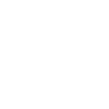
t = 0.00 s
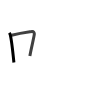
t = 1.75 s
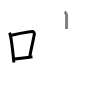
t = 3.50 s
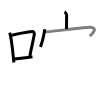
t = 5.50 s
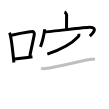
t = 7.25 s
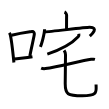
t = 9.00 s

The animated SVG that drew these frames (rendered in a browser with its animation timeline set to each time). Animation: 9 SMIL elements (animate=9); one cycle of 9.00 s.

<svg width="109px" height="109px" viewBox="0 0 px 109px" xmlns="http://www.w3.org/2000/svg" xmlns:xlink="http://www.w3.org/1999/xlink" xml:space="preserve" version="1.1"  baseProfile="full">
<path d="M9.25,32.79c0.37,0.51,0.76,0.94,0.92,1.58c1.29,5.07,2.84,19.04,3.73,28.13" style="fill:none;stroke:black;stroke-width:3;opacity:0">
  <animate attributeType="CSS" attributeName="opacity" from="0" to="1" begin="0s" dur="1s" repeatCount="0" fill="freeze" />
</path>
<path d="M11.58,35.22C21,33,27.62,32.16,31.99,31.49c1.6-0.24,2.56,1.44,2.33,2.87c-0.95,5.92-3.05,13.57-4.46,21.75" style="fill:none;stroke:black;stroke-width:3;opacity:0">
  <animate attributeType="CSS" attributeName="opacity" from="0" to="1" begin="1s" dur="1s" repeatCount="0" fill="freeze" />
</path>
<path d="M14.07,59.05c5.14-0.75,11.33-1.05,18.39-2.21" style="fill:none;stroke:black;stroke-width:3;opacity:0">
  <animate attributeType="CSS" attributeName="opacity" from="0" to="1" begin="2s" dur="1s" repeatCount="0" fill="freeze" />
</path>
<path d="M64.49,12c0.88,0.36,2.15,2.12,2.13,3.15c-0.07,3.26-0.07,10.95-0.07,13.92" style="fill:none;stroke:black;stroke-width:3;opacity:0">
  <animate attributeType="CSS" attributeName="opacity" from="0" to="1" begin="3s" dur="1s" repeatCount="0" fill="freeze" />
</path>
<path d="M44.58,29.34c0,3.98-2.92,14.92-4.24,17.58" style="fill:none;stroke:black;stroke-width:3;opacity:0">
  <animate attributeType="CSS" attributeName="opacity" from="0" to="1" begin="4s" dur="1s" repeatCount="0" fill="freeze" />
</path>
<path d="M44.45,31.89c6.45-0.19,40.07-4.52,45.26-4.52c9.45,0,2.1,6.93,0.08,8.7" style="fill:none;stroke:black;stroke-width:3;opacity:0">
  <animate attributeType="CSS" attributeName="opacity" from="0" to="1" begin="5s" dur="1s" repeatCount="0" fill="freeze" />
</path>
<path d="M78.85,33.69c0.09,0.47-0.17,2.56-0.67,3.09c-6.17,6.63-14.79,12.01-30.87,17.35" style="fill:none;stroke:black;stroke-width:3;opacity:0">
  <animate attributeType="CSS" attributeName="opacity" from="0" to="1" begin="6s" dur="1s" repeatCount="0" fill="freeze" />
</path>
<path d="M41.15,68.13c1.09,0.47,3.1,0.59,4.2,0.47c12.68-1.36,35.41-7.83,45.77-9.24c1.81-0.25,2.92-0.25,3.83-0.01" style="fill:none;stroke:black;stroke-width:3;opacity:0">
  <animate attributeType="CSS" attributeName="opacity" from="0" to="1" begin="7s" dur="1s" repeatCount="0" fill="freeze" />
</path>
<path d="M64.11,50.4c0.6,0.95,1.4,2.99,1.4,4.28c0,4.02-0.29,25.21-0.29,29.16c0,10.48,2.2,11.91,17.07,11.91c16.34,0,13.77-4.51,13.77-11.25" style="fill:none;stroke:black;stroke-width:3;opacity:0">
  <animate attributeType="CSS" attributeName="opacity" from="0" to="1" begin="8s" dur="1s" repeatCount="0" fill="freeze" />
</path>
</svg>
